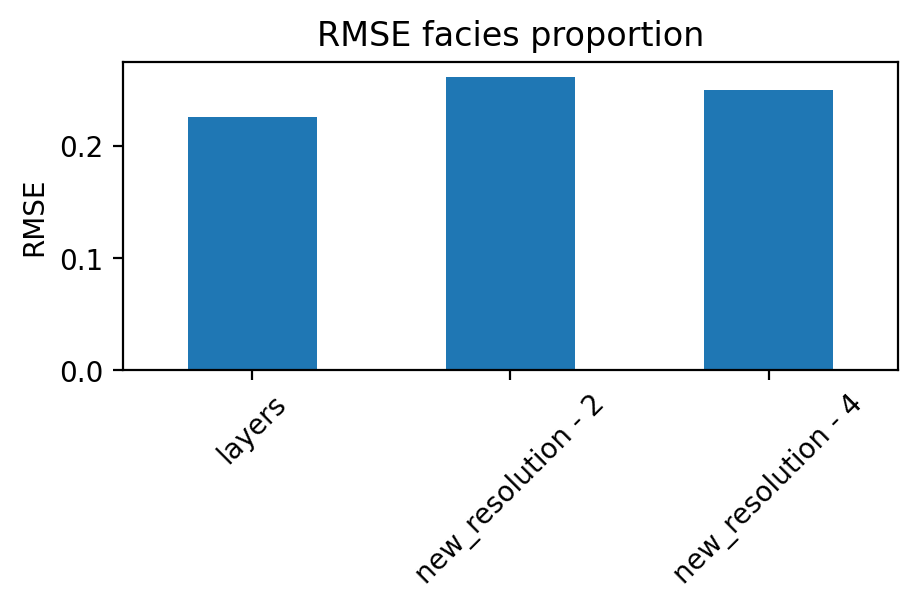

The file beside this chart, header and first rows:
, 0
layers, 0.2253
new_resolution - 2, 0.2616
new_resolution - 4, 0.2499
